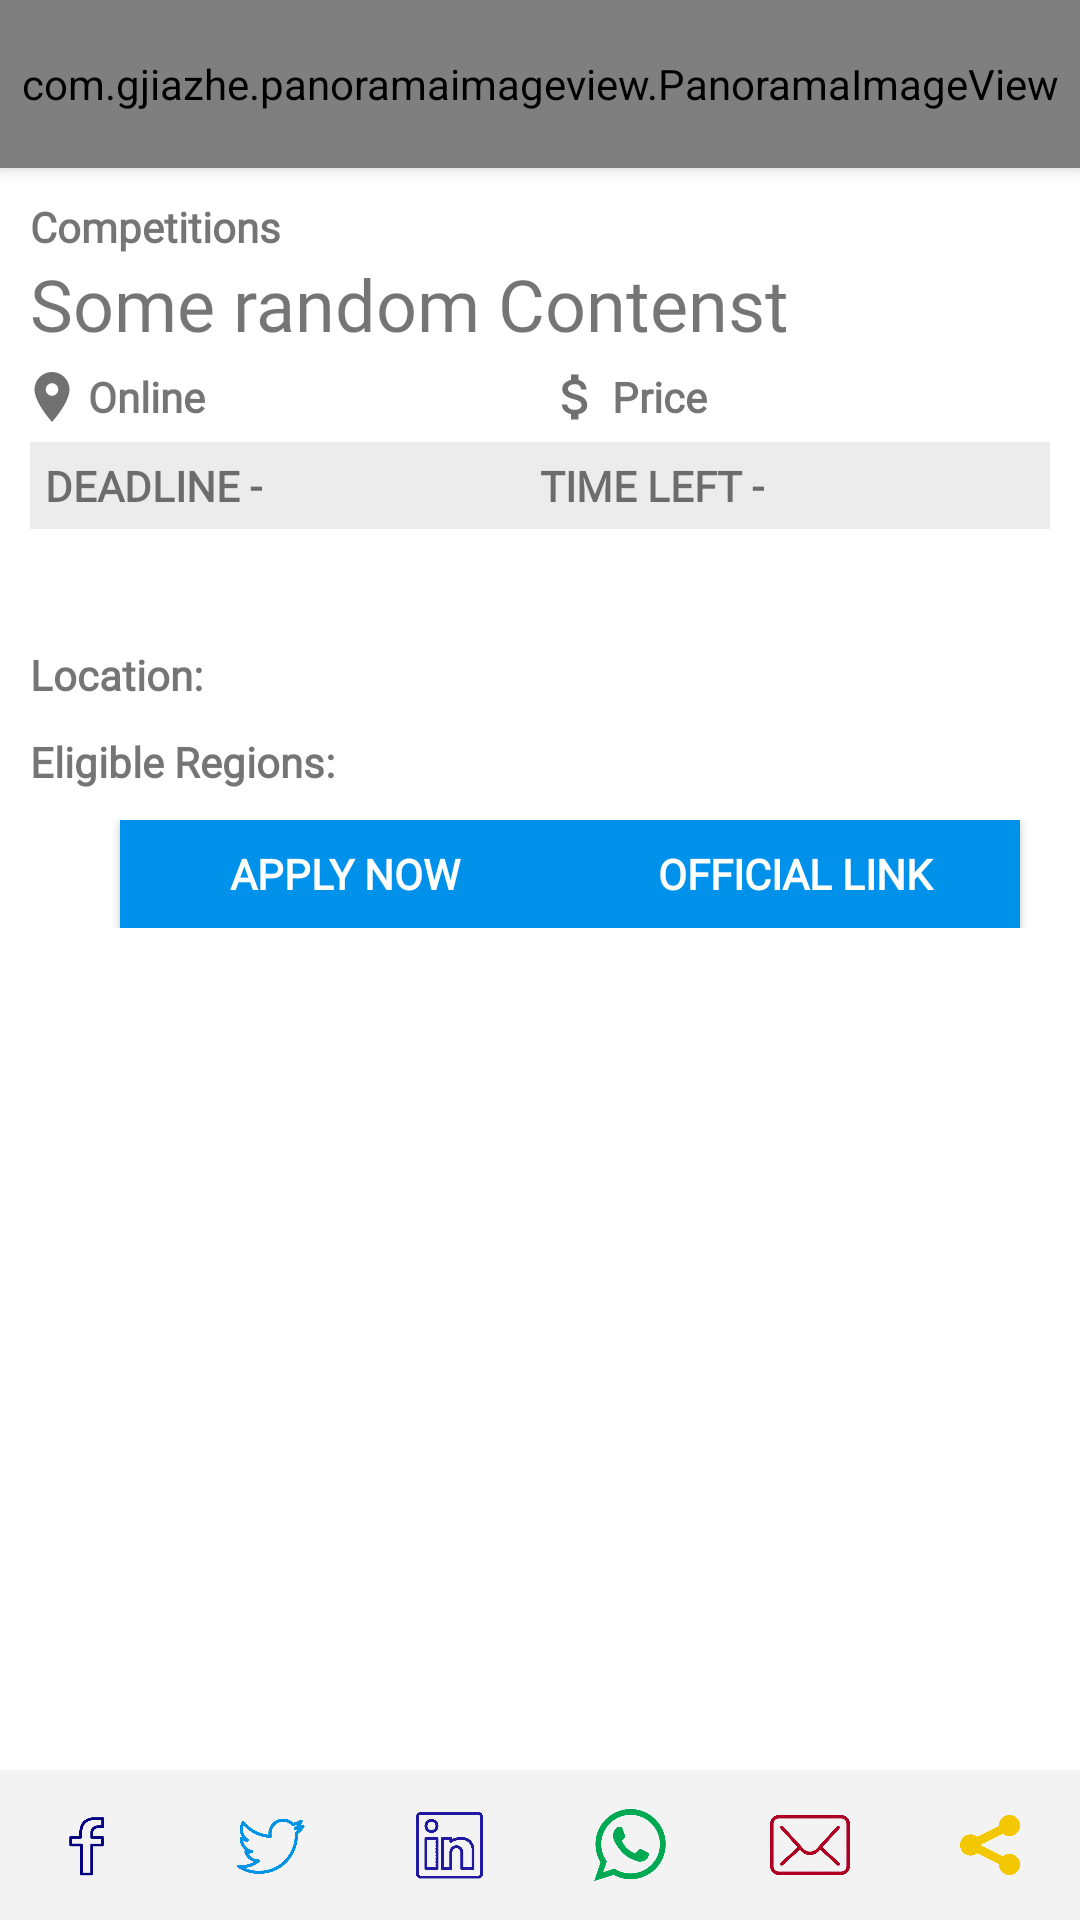

Layout XML and referenced resources for this Android screen:
<!-- AndroidManifest.xml: activity theme Theme.OppTheme -->
<!-- res/layout/activity_opp.xml -->
<android.support.design.widget.CoordinatorLayout xmlns:android="http://schemas.android.com/apk/res/android"
    xmlns:app="http://schemas.android.com/apk/res-auto"
    android:layout_width="match_parent"
    android:layout_height="match_parent"
    android:background="@color/white"
    android:fitsSystemWindows="true">

    <include layout="@layout/colapsing_toolbar" />

    <android.support.v4.widget.NestedScrollView
        android:id="@+id/scroll"
        android:layout_width="match_parent"
        android:layout_height="match_parent"
        android:layout_marginBottom="50dp"
        android:clipToPadding="false"
        app:layout_behavior="@string/appbar_scrolling_view_behavior">

        <LinearLayout
            android:layout_width="match_parent"
            android:layout_height="wrap_content"
            android:orientation="vertical"
            android:padding="10dp">

            <TextView
                android:id="@+id/type"
                android:layout_width="wrap_content"
                android:layout_height="wrap_content"
                android:fontFamily="@font/roboto_thin"
                android:text="Competitions"
                android:textStyle="bold" />

            <TextView
                android:id="@+id/name"
                android:layout_width="wrap_content"
                android:layout_height="wrap_content"
                android:layout_marginBottom="5dp"
                android:fontFamily="@font/roboto"
                android:text="Some random Contenst"
                android:textSize="24sp" />

            <LinearLayout
                android:layout_width="match_parent"
                android:layout_height="wrap_content"
                android:orientation="horizontal">

                <LinearLayout
                    android:id="@+id/location_container"
                    android:layout_width="0dp"
                    android:layout_height="wrap_content"
                    android:layout_weight="1"
                    android:orientation="horizontal">

                    <ImageView
                        android:layout_width="wrap_content"
                        android:layout_height="20dp"
                        android:paddingStart="-5dp"
                        android:src="@drawable/ic_place_black_24dp" />

                    <TextView
                        android:id="@+id/place"
                        android:layout_width="wrap_content"
                        android:layout_height="match_parent"
                        android:fontFamily="@font/roboto_thin"
                        android:gravity="center"
                        android:text="Online"
                        android:textStyle="bold" />
                </LinearLayout>

                <LinearLayout
                    android:id="@+id/price_container"
                    android:layout_width="0dp"
                    android:layout_height="wrap_content"
                    android:layout_weight="1"
                    android:orientation="horizontal">

                    <ImageView
                        android:layout_width="wrap_content"
                        android:layout_height="20dp"
                        android:src="@drawable/ic_currency_black_24dp" />

                    <TextView
                        android:id="@+id/price"
                        android:layout_width="wrap_content"
                        android:layout_height="match_parent"
                        android:fontFamily="@font/roboto_thin"
                        android:gravity="center"
                        android:text="Price"
                        android:textStyle="bold" />
                </LinearLayout>
            </LinearLayout>


            <LinearLayout
                android:id="@+id/time_container"
                android:layout_width="match_parent"
                android:layout_height="wrap_content"
                android:layout_marginBottom="10dp"
                android:layout_marginTop="5dp"
                android:background="@color/light_gray"
                android:orientation="horizontal"
                android:padding="5dp">

                <TextView
                    android:id="@+id/deadline"
                    android:layout_width="0dp"
                    android:layout_height="wrap_content"
                    android:layout_weight="1"
                    android:fontFamily="@font/roboto_thin"
                    android:text="DEADLINE -   "
                    android:textStyle="bold" />

                <TextView
                    android:id="@+id/time_left"
                    android:layout_width="0dp"
                    android:layout_height="wrap_content"
                    android:layout_weight="1"
                    android:fontFamily="@font/roboto_thin"
                    android:text="TIME LEFT -   "
                    android:textStyle="bold" />
            </LinearLayout>


            <TextView
                android:id="@+id/description"
                android:layout_width="wrap_content"
                android:layout_height="match_parent"
                android:layout_marginBottom="10dp" />


            <LinearLayout
                android:layout_width="match_parent"
                android:layout_height="wrap_content"
                android:layout_marginBottom="10dp"
                android:orientation="horizontal">

                <TextView
                    android:layout_width="wrap_content"
                    android:layout_height="wrap_content"
                    android:fontFamily="@font/roboto"
                    android:text="Location: "
                    android:textStyle="bold" />

                <TextView
                    android:id="@+id/location"
                    android:layout_width="wrap_content"
                    android:layout_height="wrap_content"
                    android:fontFamily="@font/roboto_thin"
                    android:textStyle="bold" />
            </LinearLayout>

            <LinearLayout
                android:id="@+id/benefits_container"
                android:layout_width="match_parent"
                android:layout_height="wrap_content"
                android:layout_marginBottom="10dp"
                android:orientation="vertical"
                android:visibility="gone">

                <TextView
                    android:layout_width="wrap_content"
                    android:layout_height="wrap_content"
                    android:layout_marginBottom="5dp"
                    android:fontFamily="@font/roboto"
                    android:text="Benefits"
                    android:textStyle="bold" />

                <LinearLayout
                    android:id="@+id/benefits"
                    android:layout_width="match_parent"
                    android:layout_height="wrap_content"
                    android:layout_marginStart="20dp"
                    android:orientation="vertical" />

            </LinearLayout>
            <LinearLayout
                android:id="@+id/eligibilities_container"
                android:layout_width="match_parent"
                android:layout_height="wrap_content"
                android:layout_marginBottom="10dp"
                android:orientation="vertical"
                android:visibility="gone">

                <TextView
                    android:layout_width="wrap_content"
                    android:layout_height="wrap_content"
                    android:fontFamily="@font/roboto"
                    android:layout_marginBottom="5dp"
                    android:text="Eligibilities"
                    android:textStyle="bold" />

                <LinearLayout
                    android:id="@+id/eligibilities"
                    android:layout_width="match_parent"
                    android:layout_height="wrap_content"
                    android:layout_marginStart="20dp"
                    android:orientation="vertical" />

            </LinearLayout>

            <LinearLayout
                android:layout_width="match_parent"
                android:layout_height="wrap_content"
                android:layout_marginBottom="10dp"
                android:orientation="horizontal">

                <TextView
                    android:layout_width="wrap_content"
                    android:layout_height="wrap_content"
                    android:fontFamily="@font/roboto"
                    android:text="Eligible Regions: "
                    android:textStyle="bold" />

                <TextView
                    android:id="@+id/eligible_regions"
                    android:layout_width="wrap_content"
                    android:layout_height="wrap_content"
                    android:fontFamily="@font/roboto_thin"
                    android:textStyle="bold" />
            </LinearLayout>
            <LinearLayout
                android:layout_width="match_parent"
                android:layout_height="wrap_content"
                android:layout_marginBottom="10dp"
                android:orientation="horizontal">

                <Button
                    android:id="@+id/apply_now"
                    android:layout_width="150dp"
                    android:layout_height="36dp"
                    android:layout_marginStart="30dp"
                    android:paddingEnd="20dp"
                    android:paddingStart="20dp"
                    android:layout_gravity="start"
                    android:background="@color/colorPrimary"
                    android:text="Apply Now"
                    android:onClick="onClick"
                    android:clickable="true"
                    android:focusable="true"
                    android:foreground="?android:attr/selectableItemBackground"
                    android:textColor="@color/white"
                    android:fontFamily="@font/roboto_thin"
                    android:textStyle="bold"/>
                <View
                    android:layout_width="0dp"
                    android:layout_height="match_parent"
                    android:layout_weight="1"/>

                <Button
                    android:id="@+id/official_link"
                    android:layout_width="150dp"
                    android:layout_height="36dp"
                    android:layout_marginEnd="30dp"
                    android:paddingEnd="20dp"
                    android:clickable="true"
                    android:focusable="true"
                    android:onClick="onClick"
                    android:foreground="?android:attr/selectableItemBackground"
                    android:paddingStart="20dp"
                    android:layout_gravity="end"
                    android:background="@color/colorPrimary"
                    android:text="OFFICIAL LINK"
                    android:textColor="@color/white"
                    android:fontFamily="@font/roboto_thin"
                    android:textStyle="bold"/>

            </LinearLayout>

        </LinearLayout>
    </android.support.v4.widget.NestedScrollView>

    <android.support.design.widget.FloatingActionButton
        android:id="@+id/fab"
        style="@style/FabStyle"
        android:onClick="onClick"
        android:visibility="gone"
        app:layout_anchor="@id/app_bar_layout"
        app:layout_anchorGravity="bottom|right|end" />

    <include layout="@layout/bottom_opp_bar" />

</android.support.design.widget.CoordinatorLayout>
<!-- res/layout/colapsing_toolbar.xml (included above) -->
<android.support.design.widget.AppBarLayout android:id="@+id/app_bar_layout"
    android:layout_width="match_parent"
    android:layout_height="wrap_content"
    android:theme="@style/ThemeOverlay.AppCompat.Dark.ActionBar"
    android:fitsSystemWindows="true"
    xmlns:android="http://schemas.android.com/apk/res/android"
    xmlns:app="http://schemas.android.com/apk/res-auto">

    <android.support.design.widget.CollapsingToolbarLayout
        android:id="@+id/toolbar_layout"
        android:fitsSystemWindows="true"
        android:layout_width="match_parent"
        android:layout_height="match_parent"
        app:layout_scrollFlags="scroll|exitUntilCollapsed"
        app:contentScrim="?attr/colorPrimary">

        <com.gjiazhe.panoramaimageview.PanoramaImageView
            android:id="@+id/image_id"
            android:layout_width="match_parent"
            android:layout_height="match_parent"
            android:src="@drawable/photo_background"
            android:fitsSystemWindows="true"
            app:piv_enablePanoramaMode="true"
            app:piv_show_scrollbar="false"
            app:piv_invertScrollDirection="true"
            app:layout_collapseMode="parallax" />

        <android.support.v7.widget.Toolbar
            android:id="@+id/toolbar"
            android:layout_height="?attr/actionBarSize"
            android:layout_width="match_parent"
            app:layout_collapseMode="pin"
            app:popupTheme="@style/AppTheme.PopupOverlay"/>

    </android.support.design.widget.CollapsingToolbarLayout>

</android.support.design.widget.AppBarLayout>
<!-- res/layout/bottom_opp_bar.xml (included above) -->
<LinearLayout android:layout_width="match_parent"
    android:layout_height="50dp"
    android:layout_gravity="bottom"
    android:background="@color/very_light_gray"
    android:orientation="horizontal"
    android:id="@+id/bottom_bar"
    android:visibility="visible"
    xmlns:android="http://schemas.android.com/apk/res/android">

    <ImageView
        android:id="@+id/facebook"
        android:clickable="true"
        android:layout_width="0dp"
        android:foreground="?android:attr/selectableItemBackground"
        android:layout_height="wrap_content"
        android:padding="13dp"
        android:layout_weight="1"
        android:src="@drawable/facebook"
        android:onClick="onClick"
        android:focusable="true" />

    <ImageView
        android:id="@+id/twitter"
        android:clickable="true"
        android:foreground="?android:attr/selectableItemBackground"
        android:layout_width="0dp"
        android:layout_height="wrap_content"
        android:padding="15dp"
        android:layout_weight="1"
        android:src="@drawable/twitter"
        android:onClick="onClick"
        android:focusable="true" />

    <ImageView
        android:id="@+id/linkedin"
        android:layout_width="0dp"
        android:clickable="true"
        android:layout_height="wrap_content"
        android:padding="13dp"
        android:foreground="?android:attr/selectableItemBackground"
        android:layout_weight="1"
        android:src="@drawable/linkedin"
        android:onClick="onClick"
        android:focusable="true" />

    <ImageView
        android:id="@+id/whatsapp"
        android:layout_width="0dp"
        android:clickable="true"
        android:layout_height="wrap_content"
        android:foreground="?android:attr/selectableItemBackground"
        android:padding="13dp"
        android:layout_weight="1"
        android:src="@drawable/whatsapp"
        android:onClick="onClick"
        android:focusable="true" />

    <ImageView
        android:id="@+id/mail"
        android:layout_width="0dp"
        android:clickable="true"
        android:layout_height="wrap_content"
        android:foreground="?android:attr/selectableItemBackground"
        android:padding="15dp"
        android:layout_weight="1"
        android:src="@drawable/mail"
        android:onClick="onClick"
        android:focusable="true" />

    <ImageView
        android:id="@+id/share"
        android:layout_width="0dp"
        android:clickable="true"
        android:layout_height="wrap_content"
        android:foreground="?android:attr/selectableItemBackground"
        android:padding="15dp"
        android:layout_weight="1"
        android:src="@drawable/share"
        android:onClick="onClick"
        android:focusable="true" />
</LinearLayout>
<!-- resources referenced by this layout -->
<resources>
  <color name="colorPrimary">#0091ea</color>
  <color name="light_gray">#ececec</color>
  <color name="very_light_gray">#f3f3f3</color>
  <color name="white">#Fff</color>
  <!-- drawable facebook: png bitmap (drawable-hdpi, 5847 bytes) -->
  <!-- drawable ic_currency_black_24dp (drawable) -->
  <vector xmlns:android="http://schemas.android.com/apk/res/android"
      android:height="24dp"
      android:width="24dp"
      android:viewportWidth="24"
      android:viewportHeight="24">
      <path android:fillColor="#717171" android:pathData="M11.8,10.9C9.53,10.31 8.8,9.7 8.8,8.75C8.8,7.66 9.81,6.9 11.5,6.9C13.28,6.9 13.94,7.75 14,9H16.21C16.14,7.28 15.09,5.7 13,5.19V3H10V5.16C8.06,5.58 6.5,6.84 6.5,8.77C6.5,11.08 8.41,12.23 11.2,12.9C13.7,13.5 14.2,14.38 14.2,15.31C14.2,16 13.71,17.1 11.5,17.1C9.44,17.1 8.63,16.18 8.5,15H6.32C6.44,17.19 8.08,18.42 10,18.83V21H13V18.85C14.95,18.5 16.5,17.35 16.5,15.3C16.5,12.46 14.07,11.5 11.8,10.9Z" />
  </vector>
  <!-- drawable ic_place_black_24dp (drawable) -->
  <vector xmlns:android="http://schemas.android.com/apk/res/android"
          android:width="24dp"
          android:height="24dp"
          android:viewportWidth="24.0"
          android:viewportHeight="24.0">
      <path
          android:fillColor="#717171"
          android:pathData="M12,2C8.13,2 5,5.13 5,9c0,5.25 7,13 7,13s7,-7.75 7,-13c0,-3.87 -3.13,-7 -7,-7zM12,11.5c-1.38,0 -2.5,-1.12 -2.5,-2.5s1.12,-2.5 2.5,-2.5 2.5,1.12 2.5,2.5 -1.12,2.5 -2.5,2.5z"/>
  </vector>
  <!-- drawable linkedin: png bitmap (drawable-hdpi, 18108 bytes) -->
  <!-- drawable mail: png bitmap (drawable-hdpi, 25659 bytes) -->
  <!-- drawable photo_background: png bitmap (drawable-hdpi, 1504 bytes) -->
  <!-- drawable share: png bitmap (drawable-hdpi, 27597 bytes) -->
  <!-- drawable twitter: png bitmap (drawable-hdpi, 23122 bytes) -->
  <!-- drawable whatsapp: png bitmap (drawable-hdpi, 26011 bytes) -->
  <style name="AppTheme.PopupOverlay" parent="Base.ThemeOverlay.AppCompat.Light" />
  <style name="FabStyle">
          <item name="android:layout_width">wrap_content</item>
          <item name="android:layout_height">wrap_content</item>
          <item name="android:layout_margin">16dp</item>
          <item name="android:src">@drawable/ic_clock</item>
          <item name="borderWidth">0dp</item>
          <item name="elevation">6dp</item>
          <item name="pressedTranslationZ">12dp</item>
          <item name="rippleColor">@android:color/white</item>
      </style>
  <style name="Theme.OppTheme" parent="AppTheme.NoActionBar">
          <item name="android:windowIsTranslucent">true</item>
          <item name="android:windowBackground">@android:color/transparent</item>
      </style>
  <!-- drawable ic_clock (drawable) -->
  <vector xmlns:android="http://schemas.android.com/apk/res/android"
      android:height="24dp"
      android:width="24dp"
      android:viewportWidth="24"
      android:viewportHeight="24">
      <path android:fillColor="#fff" android:pathData="M15,13H16.5V15.82L18.94,17.23L18.19,18.53L15,16.69V13M19,8H5V19H9.67C9.24,18.09 9,17.07 9,16A7,7 0 0,1 16,9C17.07,9 18.09,9.24 19,9.67V8M5,21C3.89,21 3,20.1 3,19V5C3,3.89 3.89,3 5,3H6V1H8V3H16V1H18V3H19A2,2 0 0,1 21,5V11.1C22.24,12.36 23,14.09 23,16A7,7 0 0,1 16,23C14.09,23 12.36,22.24 11.1,21H5M16,11.15A4.85,4.85 0 0,0 11.15,16C11.15,18.68 13.32,20.85 16,20.85A4.85,4.85 0 0,0 20.85,16C20.85,13.32 18.68,11.15 16,11.15Z" />
  </vector>
  <style name="AppTheme.NoActionBar" parent="Base.Theme.AppCompat.Light">
          <item name="windowActionBar">false</item>
          <item name="windowNoTitle">true</item>
          <item name="colorPrimary">@color/colorPrimary</item>
          <item name="colorPrimaryDark">@color/colorPrimaryDark</item>
          <item name="colorAccent">@color/colorAccent</item>
      </style>
  <color name="colorPrimaryDark">#0064b7</color>
  <color name="colorAccent">#7C4DFF</color>
</resources>
